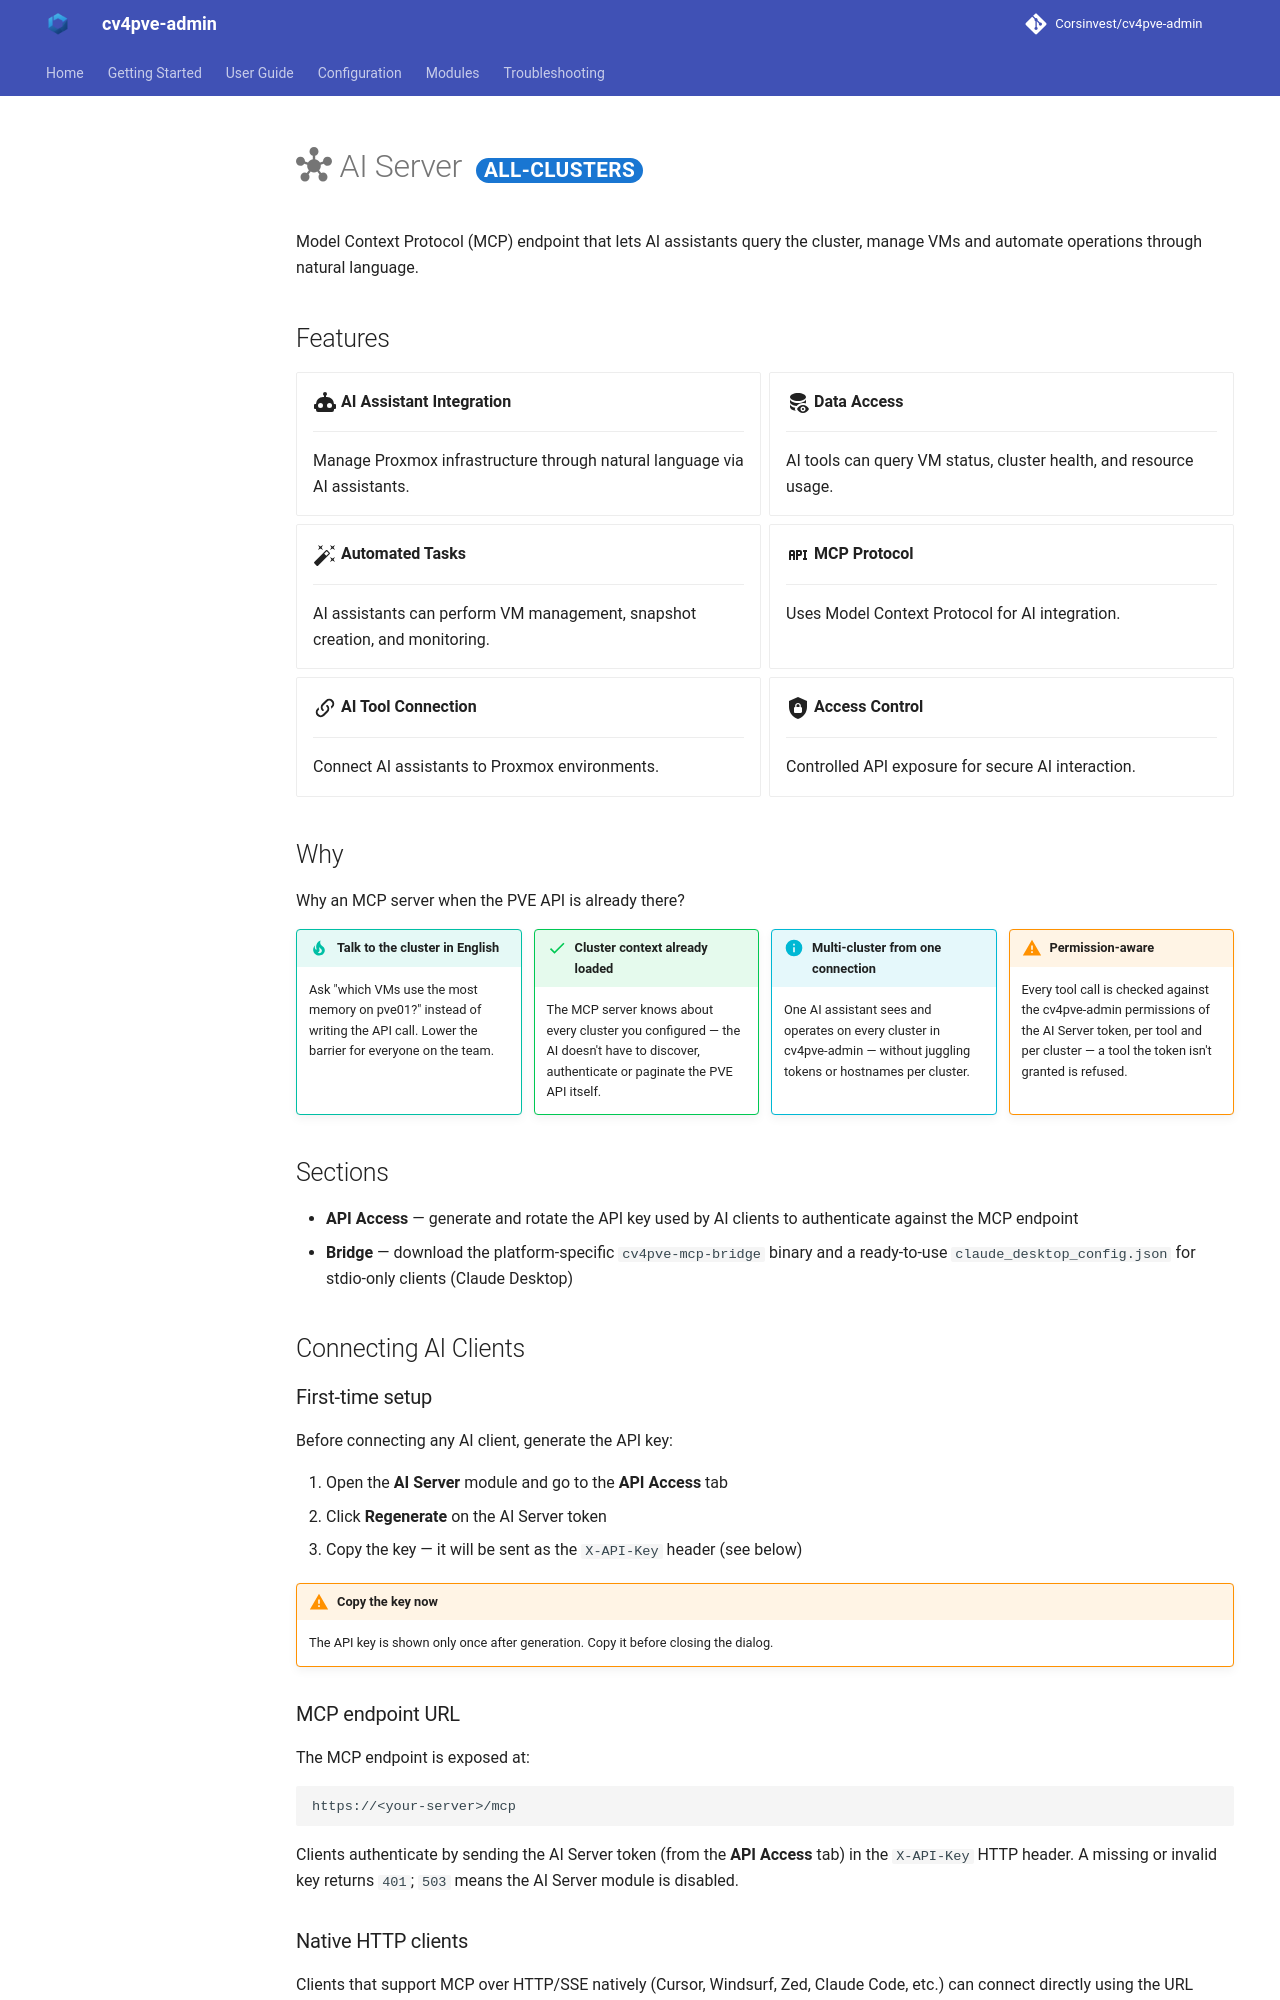

repository: Corsinvest/cv4pve-admin · page: modules/ai-server/index.html · generator: mkdocs

# :material-hub: AI Server <span class="scope" data-scope="all-clusters"></span>

Model Context Protocol (MCP) endpoint that lets AI assistants query the cluster, manage VMs and automate operations through natural language.

## Features

<div class="grid cards" markdown>

- :material-robot:{ .lg .middle } **AI Assistant Integration**

    ---

    Manage Proxmox infrastructure through natural language via AI assistants.

- :material-database-eye:{ .lg .middle } **Data Access**

    ---

    AI tools can query VM status, cluster health, and resource usage.

- :material-auto-fix:{ .lg .middle } **Automated Tasks**

    ---

    AI assistants can perform VM management, snapshot creation, and monitoring.

- :material-api:{ .lg .middle } **MCP Protocol**

    ---

    Uses Model Context Protocol for AI integration.

- :material-link-variant:{ .lg .middle } **AI Tool Connection**

    ---

    Connect AI assistants to Proxmox environments.

- :material-shield-lock:{ .lg .middle } **Access Control**

    ---

    Controlled API exposure for secure AI interaction.

</div>

## Why

Why an MCP server when the PVE API is already there?

<div class="why-grid" markdown>

<div markdown>
!!! tip "Talk to the cluster in English"
    Ask "which VMs use the most memory on pve01?" instead of writing the API call. Lower the barrier for everyone on the team.
</div>

<div markdown>
!!! success "Cluster context already loaded"
    The MCP server knows about every cluster you configured — the AI doesn't have to discover, authenticate or paginate the PVE API itself.
</div>

<div markdown>
!!! info "Multi-cluster from one connection"
    One AI assistant sees and operates on every cluster in cv4pve-admin — without juggling tokens or hostnames per cluster.
</div>

<div markdown>
!!! warning "Permission-aware"
    Every tool call is checked against the cv4pve-admin permissions of the AI Server token, per tool and per cluster — a tool the token isn't granted is refused.
</div>

</div>

## Sections

- **API Access** — generate and rotate the API key used by AI clients to authenticate against the MCP endpoint
- **Bridge** — download the platform-specific `cv4pve-mcp-bridge` binary and a ready-to-use `claude_desktop_config.json` for stdio-only clients (Claude Desktop)

## Connecting AI Clients

### First-time setup

Before connecting any AI client, generate the API key:

1. Open the **AI Server** module and go to the **API Access** tab
2. Click **Regenerate** on the AI Server token
3. Copy the key — it will be sent as the `X-API-Key` header (see below)

!!! warning "Copy the key now"
    The API key is shown only once after generation. Copy it before closing the dialog.

### MCP endpoint URL

The MCP endpoint is exposed at:

```
https://<your-server>/mcp
```

Clients authenticate by sending the AI Server token (from the **API Access** tab) in the `X-API-Key` HTTP header. A missing or invalid key returns `401`; `503` means the AI Server module is disabled.

### Native HTTP clients

Clients that support MCP over HTTP/SSE natively (Cursor, Windsurf, Zed, Claude Code, etc.) can connect directly using the URL above plus the `X-API-Key` header — no additional software needed.

### Claude Desktop and stdio-only clients

Claude Desktop only supports stdio transport and cannot connect to HTTP MCP servers directly.
Use **cv4pve-mcp-bridge** to proxy stdio ↔ HTTP.

#### cv4pve-mcp-bridge

A lightweight bridge that reads JSON-RPC from stdin and forwards requests to the cv4pve-admin MCP endpoint via HTTP, returning SSE responses back to stdout.

[Download from GitHub Releases :material-download:](https://github.com/Corsinvest/cv4pve-admin/releases){ .md-button .md-button--primary }
[Documentation :material-book-open-variant:](https://github.com/Corsinvest/cv4pve-admin/blob/main/src/Corsinvest.ProxmoxVE.Admin.McpBridge/README.md){ .md-button }

Pre-built binaries are available for Windows, Linux, and macOS. See the [Documentation :material-book-open-variant:](https://github.com/Corsinvest/cv4pve-admin/blob/main/src/Corsinvest.ProxmoxVE.Admin.McpBridge/README.md) for setup instructions.

!!! tip "Shortcut from the UI"
    Use the **Bridge** tab in the AI Server module to download the binary for your platform and generate a ready-to-use `claude_desktop_config.json` pre-filled with your server URL.
